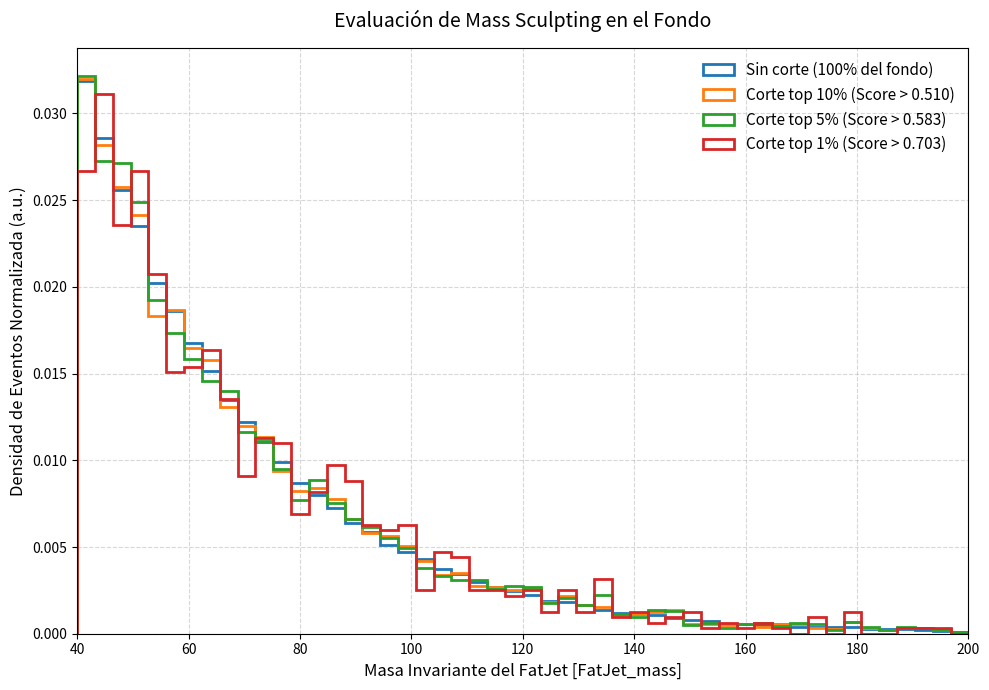

Write the Python code that produced this figure.
import numpy as np
import pandas as pd
import matplotlib.pyplot as plt

def plot_mass_sculpting(df, mass_col='mass', score_col='score', 
                        working_points=[100, 10, 5, 1], bins=50, mass_range=(40, 200),
                        save_name='mass_sculpting.png'):
    """
    Evalúa el mass sculpting trazando la masa invariante del fondo a diferentes 
    cortes (percentiles) del score del clasificador y guarda el gráfico como PNG.
    """
    plt.figure(figsize=(10, 7))
    
    # Iteramos sobre cada punto de trabajo (porcentaje de retención)
    for wp in working_points:
        if wp == 100:
            cut_mask = df[score_col] > -np.inf
            label = 'Sin corte (100% del fondo)'
        else:
            threshold = np.percentile(df[score_col], 100 - wp)
            cut_mask = df[score_col] > threshold
            label = f'Corte top {wp}% (Score > {threshold:.3f})'
            
        # Filtramos las masas que pasan el corte
        masses_passing_cut = df.loc[cut_mask, mass_col]
        
        # Graficamos con density=True para comparar formas
        plt.hist(masses_passing_cut, bins=bins, range=mass_range, 
                 density=True, histtype='step', linewidth=2, label=label)

    # Formato gráfico tipo HEP
    plt.title('Evaluación de Mass Sculpting en el Fondo', fontsize=14, pad=15)
    plt.xlabel(f'Masa Invariante del FatJet [{mass_col}]', fontsize=12)
    plt.ylabel('Densidad de Eventos Normalizada (a.u.)', fontsize=12)
    plt.xlim(mass_range)
    plt.legend(loc='upper right', frameon=False, fontsize=11)
    plt.grid(True, linestyle='--', alpha=0.5)
    
    plt.tight_layout()
    
    # --- BLOQUE PARA GUARDAR LA IMAGEN (Debe ir antes de plt.show) ---
    if save_name:
        # dpi=300 asegura calidad de publicación. bbox_inches elimina márgenes blancos extra.
        plt.savefig(save_name, dpi=300, bbox_inches='tight', transparent=False)
        print(f"✅ Gráfico guardado exitosamente como: {save_name}")
    # -----------------------------------------------------------------
    
    plt.show()

# ==========================================
# EJEMPLO DE USO CON TUS DATOS
# ==========================================
if __name__ == "__main__":
    # Suponiendo que ya tienes tu DataFrame df_bkg cargado con las columnas correctas
    # Simulación rápida para que el script no falle si lo copias y pegas:
    np.random.seed(42)
    df_bkg = pd.DataFrame({
        'FatJet_mass': np.random.exponential(scale=30, size=100000) + 40,
        'NN_score': np.random.beta(a=2, b=5, size=100000)
    })
    
    print("Generando y guardando el gráfico...")
    
    # Llamamos a la función. 
    # Al no pasarle 'save_name', usará el valor por defecto: 'mass_sculpting.png'
    plot_mass_sculpting(df_bkg, mass_col='FatJet_mass', score_col='NN_score')
    
    # Si quisieras guardarlo con otro nombre específico, lo harías así:
    # plot_mass_sculpting(df_bkg, mass_col='FatJet_mass', score_col='NN_score', save_name='mi_analisis_v2.png')
